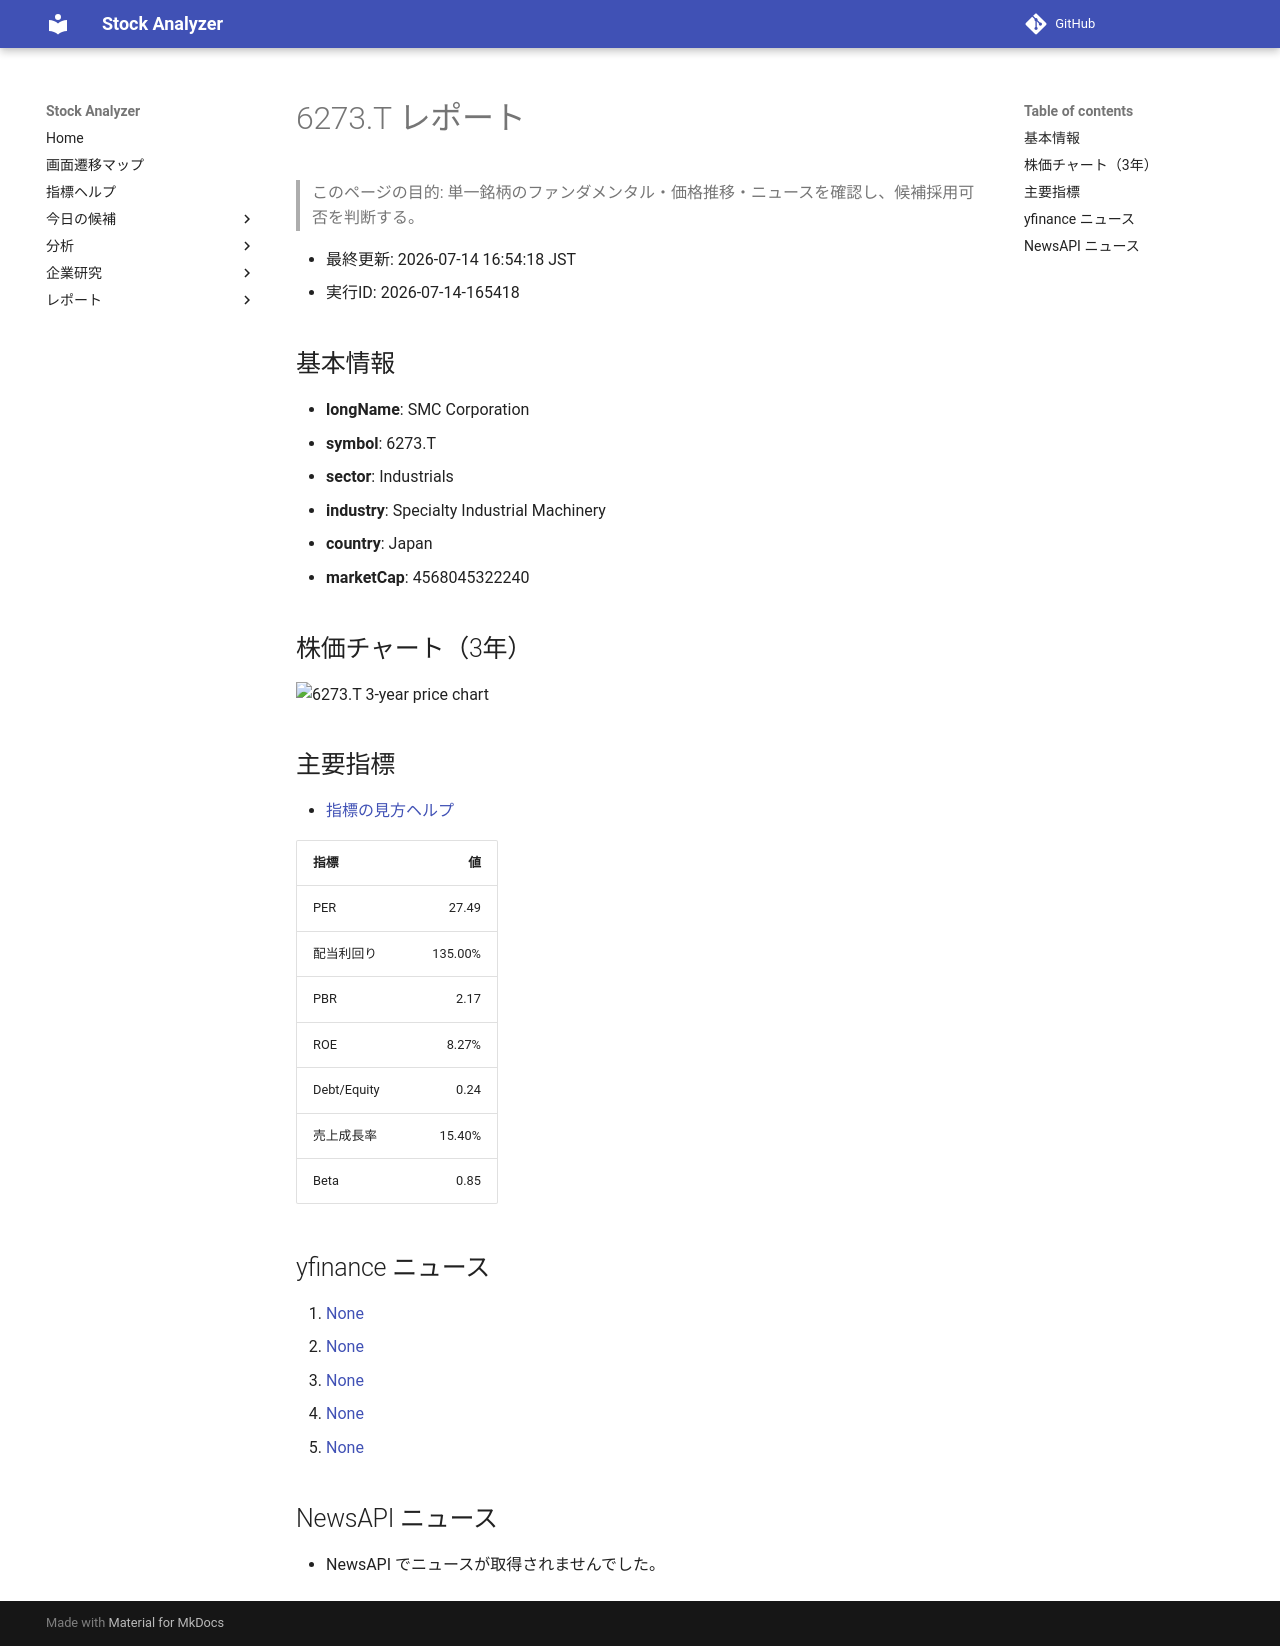

repository: Yumi-note/Making-APP · page: reports/2026-07-14/165418/6273_T/index.html · generator: mkdocs

# 6273.T レポート

> このページの目的: 単一銘柄のファンダメンタル・価格推移・ニュースを確認し、候補採用可否を判断する。

- 最終更新: 2026-07-14 16:54:18 JST
- 実行ID: 2026-07-14-165418

## 基本情報

- **longName**: SMC Corporation
- **symbol**: 6273.T
- **sector**: Industrials
- **industry**: Specialty Industrial Machinery
- **country**: Japan
- **marketCap**: 4568045322240

## 株価チャート（3年）

![6273.T 3-year price chart](6273_T_3y.png)

## 主要指標

- [指標の見方ヘルプ](../../../../indicators.md)

| 指標 | 値 |
|---|---:|
| PER | 27.49 |
| 配当利回り | 135.00% |
| PBR | 2.17 |
| ROE | 8.27% |
| Debt/Equity | 0.24 |
| 売上成長率 | 15.40% |
| Beta | 0.85 |

## yfinance ニュース

1. [None](None)
2. [None](None)
3. [None](None)
4. [None](None)
5. [None](None)

## NewsAPI ニュース

- NewsAPI でニュースが取得されませんでした。
